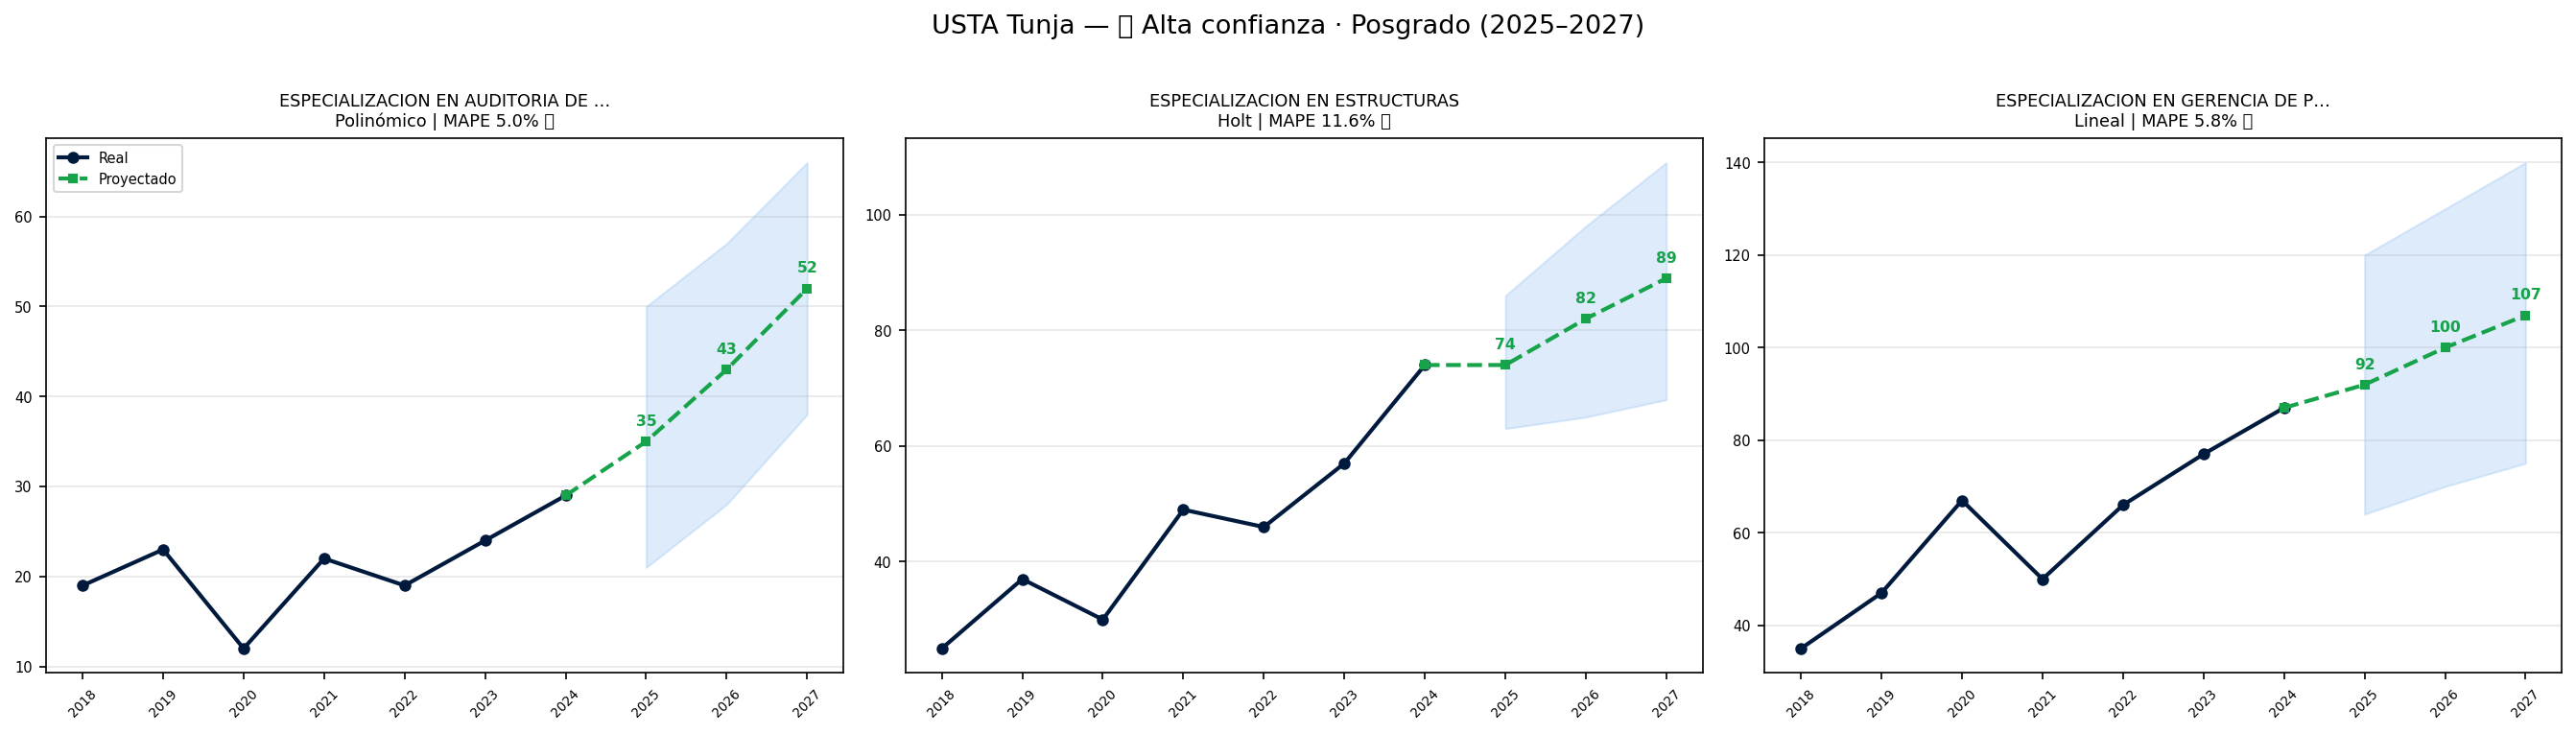

Data behind this chart, as committed beside it:
programa, nivel, total_2018_2024, grad_2024, modelo, mape_pct, confianza, confianza_emoji, pred_2025, pred_2026, pred_2027, ic_inf_2027, ic_sup_2027, crecimiento_pct, _hist_vals, _pred_vals, _ic_inf, _ic_sup, total_pred_2025_2027
ESPECIALIZACION EN AUDITORIA DE SALUD, Posgrado, 148, 29, Polinómico, 5.0, ALTA, 🟢, 35, 43, 52, 38, 66, 79.3, [19, 23, 12, 22, 19, 24, 29], [35, 43, 52], [21, 28, 38], [50, 57, 66], 130
ESPECIALIZACION EN ESTRUCTURAS, Posgrado, 318, 74, Holt, 11.6, ALTA, 🟢, 74, 82, 89, 68, 109, 20.3, [25, 37, 30, 49, 46, 57, 74], [74, 82, 89], [63, 65, 68], [86, 98, 109], 245
ESPECIALIZACION EN GERENCIA DE PROYECTOS…, Posgrado, 429, 87, Lineal, 5.8, ALTA, 🟢, 92, 100, 107, 75, 140, 23.0, [35, 47, 67, 50, 66, 77, 87], [92, 100, 107], [64, 70, 75], [120, 130, 140], 299
